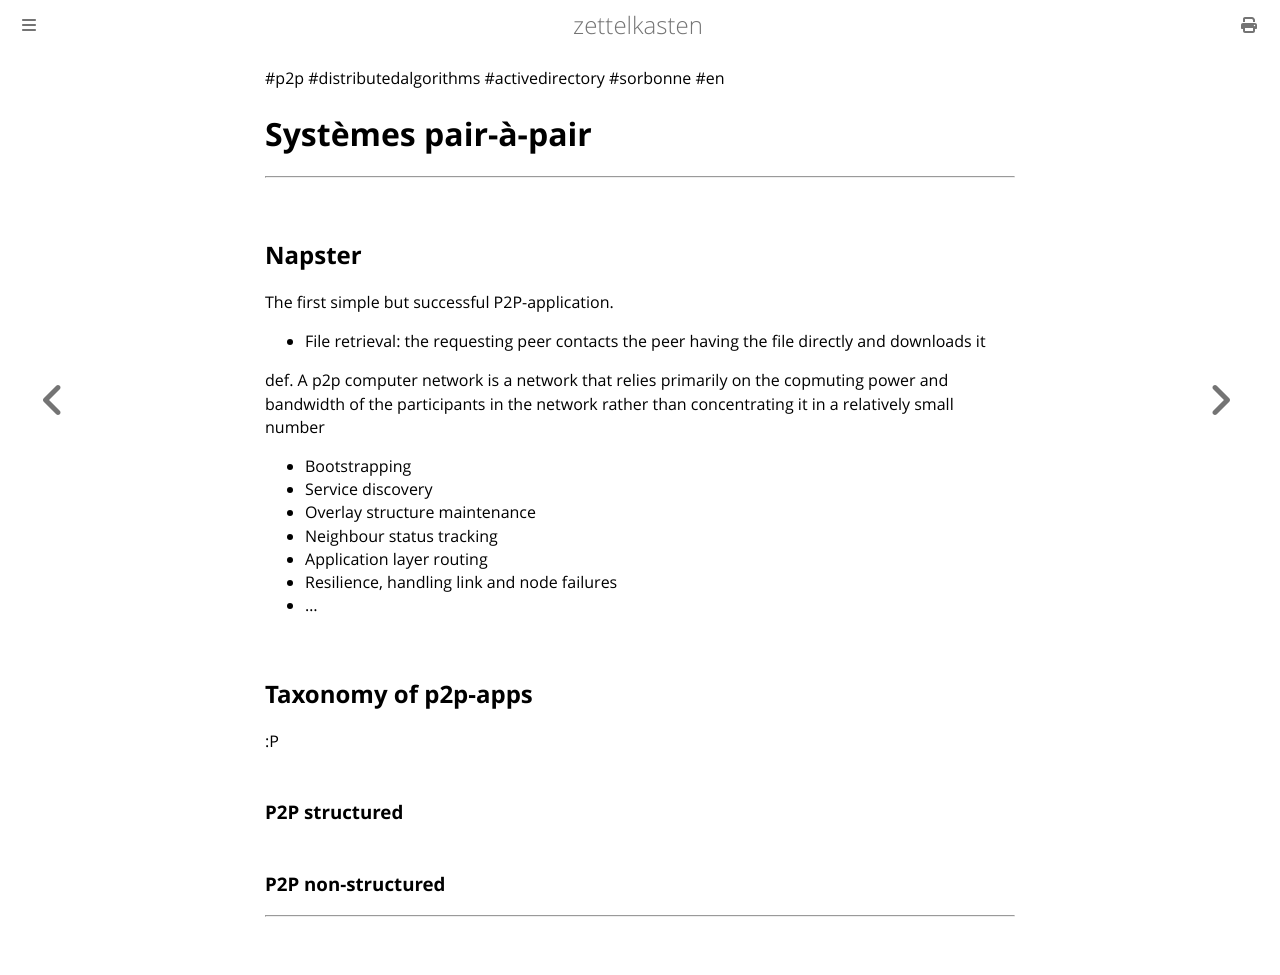

repository: aliasgwynplaine/z · page: 2b10-peer-to-peer.html · generator: mdbook

#p2p #distributedalgorithms #activedirectory #sorbonne #en 
# Systèmes pair-à-pair
---
## Napster
The first simple but successful P2P-application.
+ File retrieval: the requesting peer contacts the peer having the file directly and downloads it

def. A p2p computer network is a network that relies primarily on the copmuting power and bandwidth of the participants in the network rather than concentrating it in a relatively small number

+ Bootstrapping
+ Service discovery
+ Overlay structure maintenance
+ Neighbour status tracking
+ Application layer routing
+ Resilience, handling link and node failures
+ ...
## Taxonomy of p2p-apps
<foto>
:P
</foto>

### P2P structured
### P2P non-structured

---
